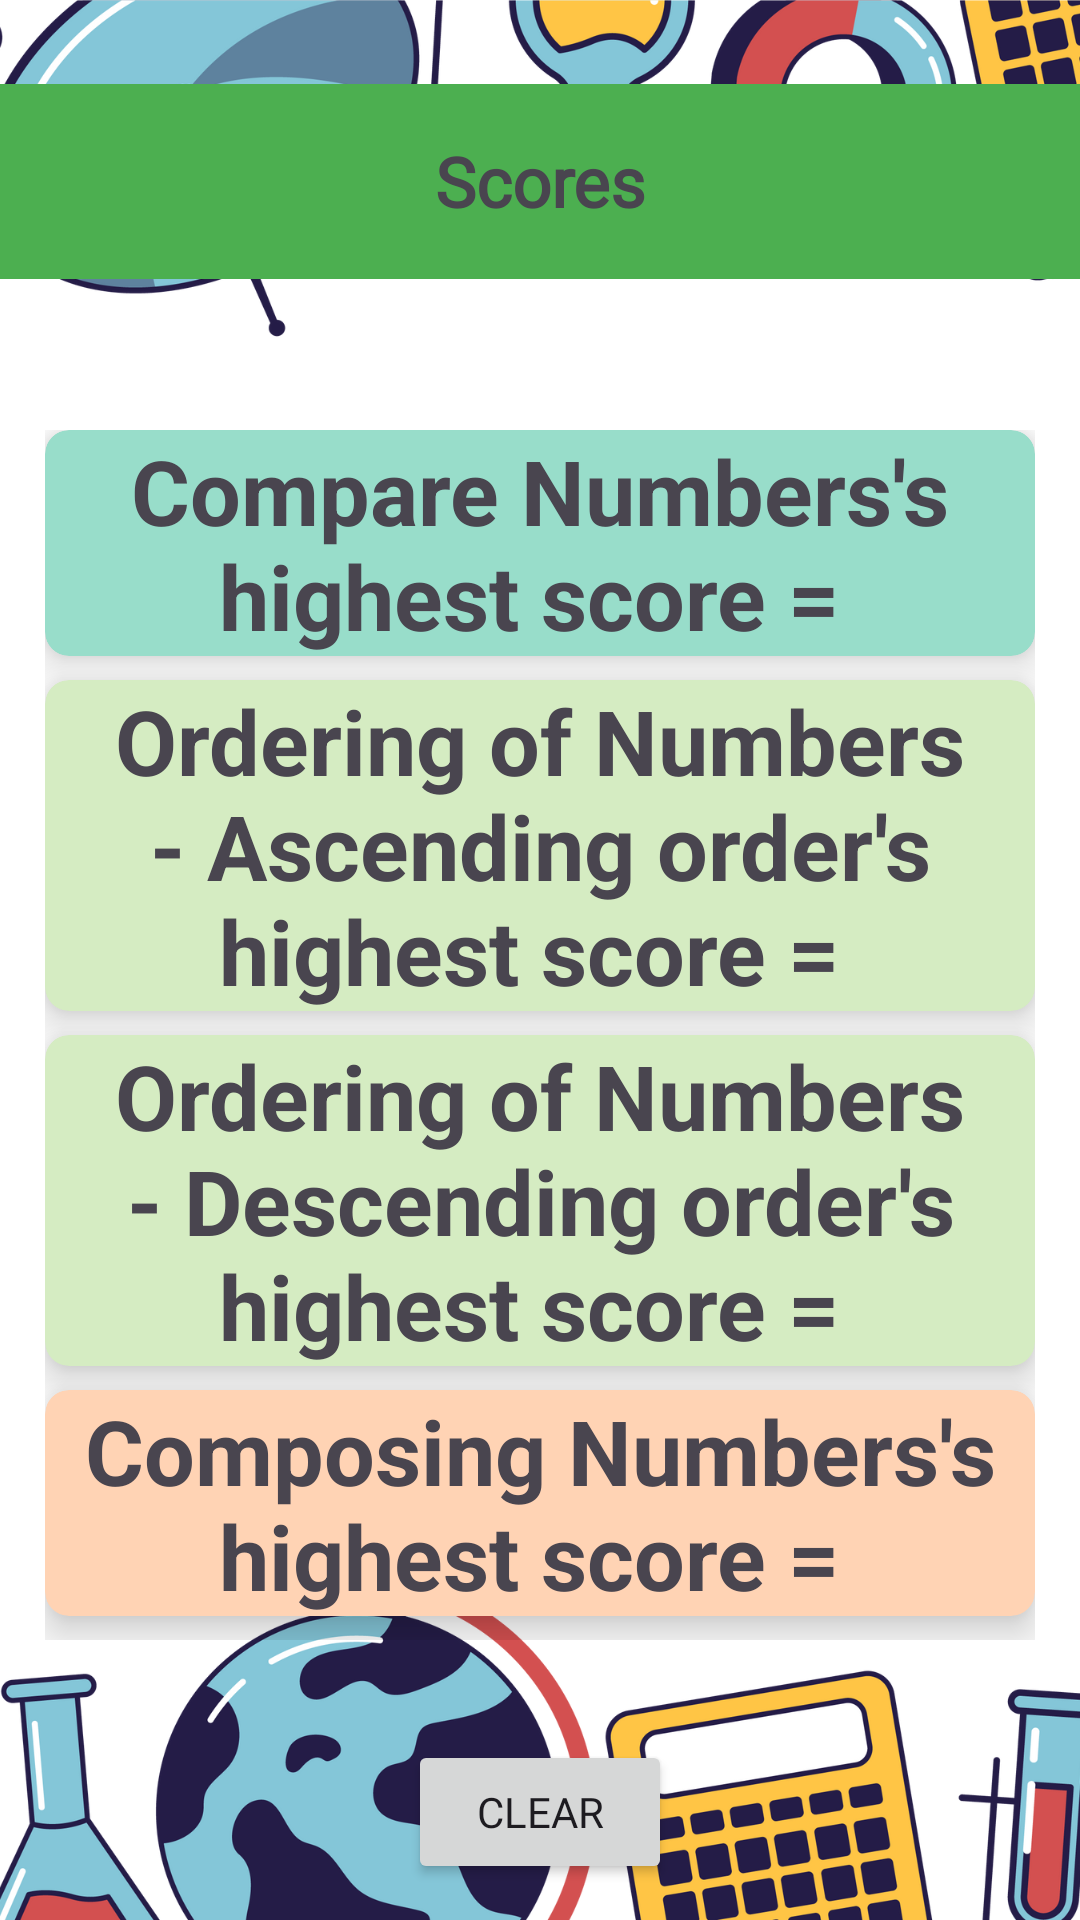

Layout XML and referenced resources for this Android screen:
<!-- AndroidManifest.xml: application theme Theme.P2Connie_Tang_Ming_Xin2106403 -->
<!-- res/layout/activity_scores_page.xml -->
<?xml version="1.0" encoding="utf-8"?>
<androidx.constraintlayout.widget.ConstraintLayout xmlns:android="http://schemas.android.com/apk/res/android"
    xmlns:app="http://schemas.android.com/apk/res-auto"
    xmlns:tools="http://schemas.android.com/tools"
    android:layout_width="match_parent"
    android:layout_height="match_parent"
    android:background="@drawable/background"
    android:gravity="center"
    android:orientation="horizontal"
    tools:context=".Scores_page">

    <TextView
        android:id="@+id/textView"
        android:layout_width="match_parent"
        android:layout_height="65dp"
        android:layout_marginTop="28dp"
        android:background="#4CAF50"
        android:fontFamily="@font/thebomb"
        android:gravity="center"
        android:text="Scores"
        android:textSize="23dp"
        android:textStyle="bold"
        app:layout_constraintEnd_toEndOf="parent"
        app:layout_constraintHorizontal_bias="0.0"
        app:layout_constraintStart_toStartOf="parent"
        app:layout_constraintTop_toTopOf="parent" />

    <LinearLayout
        android:layout_width="match_parent"
        android:layout_height="wrap_content"
        android:layout_gravity="center_horizontal|center_vertical"
        android:layout_margin="15dp"
        android:gravity="center"
        android:orientation="vertical"
        app:layout_constraintBottom_toTopOf="@+id/clear"
        app:layout_constraintEnd_toEndOf="parent"
        app:layout_constraintHorizontal_bias="0.533"
        app:layout_constraintStart_toStartOf="parent"
        app:layout_constraintTop_toBottomOf="@+id/textView"
        app:layout_constraintVertical_bias="0.658">

        <androidx.cardview.widget.CardView
            android:id="@+id/d4_01"
            android:layout_width="match_parent"
            android:layout_height="wrap_content"
            android:layout_marginBottom="8dp"
            app:cardBackgroundColor="#98ddca"
            app:cardCornerRadius="8dp"
            app:cardElevation="8dp"
            app:layout_constraintStart_toStartOf="parent">

            <TextView
                android:id="@+id/d4_a_01"
                android:layout_width="wrap_content"
                android:layout_height="wrap_content"
                android:layout_gravity="center_horizontal"
                android:text="Compare Numbers's highest score = "
                android:textAlignment="center"
                android:textSize="30dp"
                android:textStyle="bold" />
        </androidx.cardview.widget.CardView>

        <androidx.cardview.widget.CardView
            android:id="@+id/d4_02"
            android:layout_width="match_parent"
            android:layout_height="wrap_content"
            android:layout_marginBottom="8dp"
            app:cardBackgroundColor="#d5ecc2"
            app:cardCornerRadius="8dp"
            app:cardElevation="8dp"
            app:layout_constraintStart_toStartOf="parent">

            <TextView
                android:id="@+id/d4_a_02"
                android:layout_width="wrap_content"
                android:layout_height="wrap_content"
                android:layout_gravity="center_horizontal"
                android:text="Ordering of Numbers - Ascending order's highest score = "
                android:textAlignment="center"
                android:textSize="30dp"
                android:textStyle="bold" />
        </androidx.cardview.widget.CardView>

        <androidx.cardview.widget.CardView
            android:id="@+id/d4_03"
            android:layout_width="match_parent"
            android:layout_height="wrap_content"
            android:layout_marginBottom="8dp"
            app:cardBackgroundColor="#d5ecc2"
            app:cardCornerRadius="8dp"
            app:cardElevation="8dp"
            app:layout_constraintStart_toStartOf="parent">

            <TextView
                android:id="@+id/d4_a_03"
                android:layout_width="wrap_content"
                android:layout_height="wrap_content"
                android:layout_gravity="center_horizontal"
                android:text="Ordering of Numbers - Descending order's highest score = "
                android:textAlignment="center"
                android:textSize="30dp"
                android:textStyle="bold" />
        </androidx.cardview.widget.CardView>

        <androidx.cardview.widget.CardView
            android:id="@+id/d4_04"
            android:layout_width="match_parent"
            android:layout_height="wrap_content"
            android:layout_marginBottom="8dp"
            app:cardBackgroundColor="#ffd3b4"
            app:cardCornerRadius="8dp"
            app:cardElevation="8dp"
            app:layout_constraintStart_toStartOf="parent">

            <TextView
                android:id="@+id/d4_a_04"
                android:layout_width="wrap_content"
                android:layout_height="wrap_content"
                android:layout_gravity="center_horizontal"
                android:text="Composing Numbers's highest score = "
                android:textAlignment="center"
                android:textSize="30dp"
                android:textStyle="bold" />
        </androidx.cardview.widget.CardView>

    </LinearLayout>

    <Button
        android:id="@+id/clear"
        android:layout_width="wrap_content"
        android:layout_height="wrap_content"
        android:layout_marginBottom="12dp"
        android:fontFamily="@font/thebomb"
        android:text="CLEAR"
        app:layout_constraintBottom_toBottomOf="parent"
        app:layout_constraintEnd_toEndOf="parent"
        app:layout_constraintStart_toStartOf="parent" />
</androidx.constraintlayout.widget.ConstraintLayout>
<!-- resources referenced by this layout -->
<resources>
  <!-- drawable background: png bitmap (drawable, 280463 bytes) -->
  <style name="Theme.P2Connie_Tang_Ming_Xin2106403" parent="Base.Theme.P2Connie_Tang_Ming_Xin2106403" />
  <style name="Base.Theme.P2Connie_Tang_Ming_Xin2106403" parent="Theme.Material3.DayNight.NoActionBar">
          
          
      </style>
</resources>
